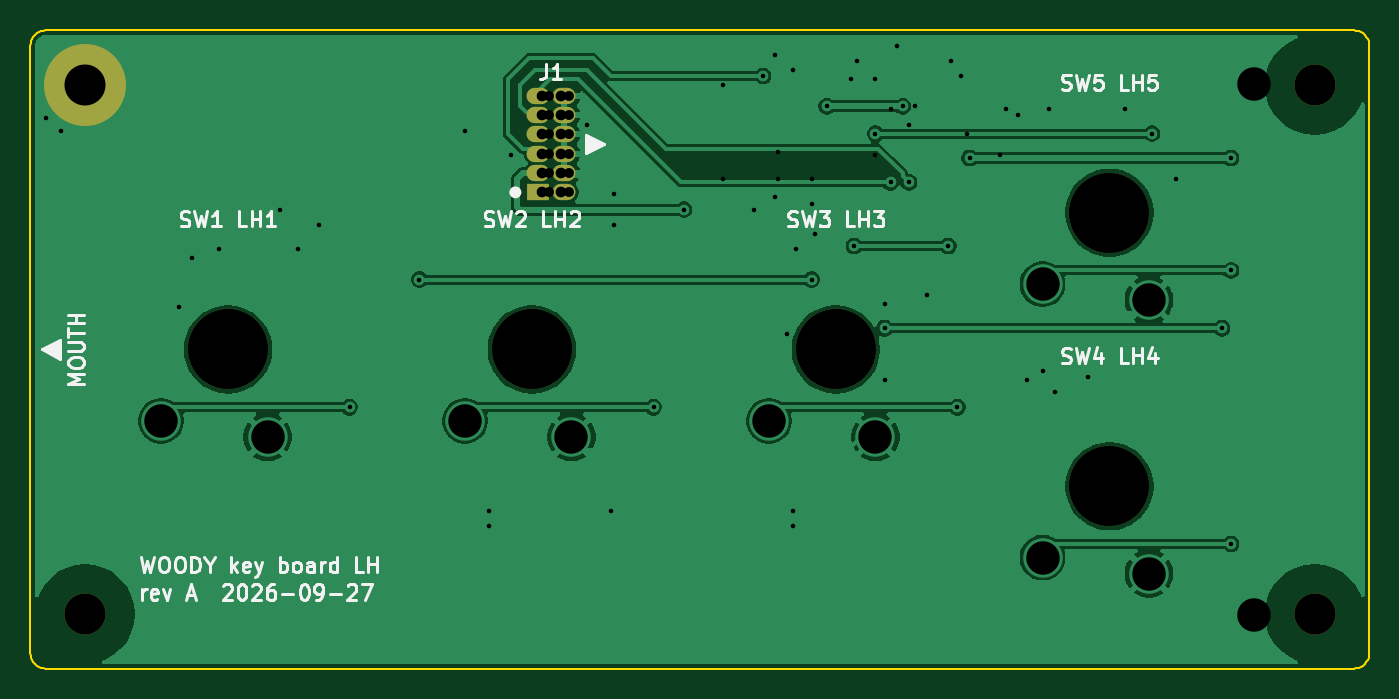
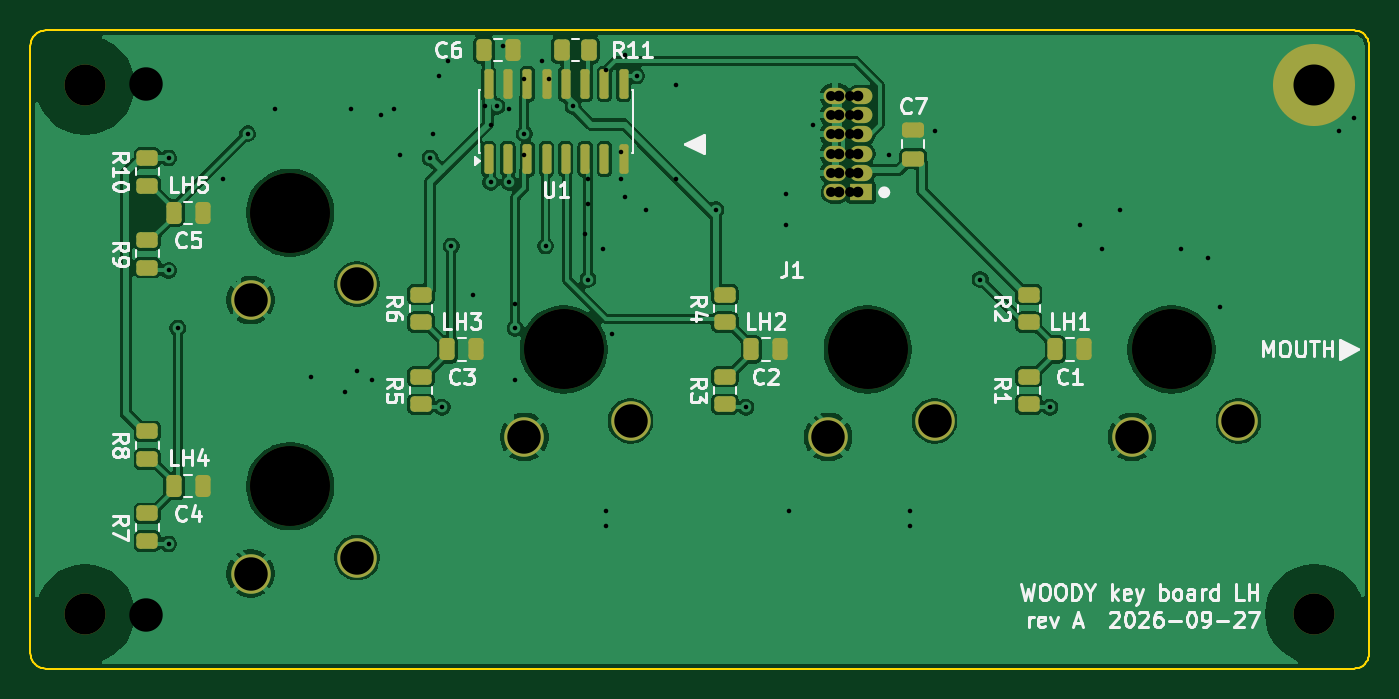
Circuit board: 12 layer files. Board 88.1 x 42.0 mm.
- bottom_copper: key-board-lh-B_Cu.gbr (118165 bytes)
- bottom_mask: key-board-lh-B_Mask.gbr (4552 bytes)
- paste: key-board-lh-B_Paste.gbr (3304 bytes)
- bottom_silk: key-board-lh-B_Silkscreen.gbr (48135 bytes)
- outline: key-board-lh-Edge_Cuts.gbr (2766 bytes)
- top_copper: key-board-lh-F_Cu.gbr (68371 bytes)
- top_mask: key-board-lh-F_Mask.gbr (1411 bytes)
- paste: key-board-lh-F_Paste.gbr (492 bytes)
- top_silk: key-board-lh-F_Silkscreen.gbr (29656 bytes)
- drill: key-board-lh-NPTH.drl (549 bytes)
- drill: key-board-lh-PTH.drl (1336 bytes)
- drill: key-board-lh.drl (1688 bytes)

=== bottom_copper: key-board-lh-B_Cu.gbr (118165 bytes, source omitted) ===
=== bottom_mask: key-board-lh-B_Mask.gbr ===
%TF.GenerationSoftware,KiCad,Pcbnew,9.0.9-9.0.9~ubuntu24.04.1*%
%TF.CreationDate,2026-09-29T18:37:08+00:00*%
%TF.ProjectId,key-board-lh,6b65792d-626f-4617-9264-2d6c682e6b69,A*%
%TF.SameCoordinates,Original*%
%TF.FileFunction,Soldermask,Bot*%
%TF.FilePolarity,Negative*%
%FSLAX46Y46*%
G04 Gerber Fmt 4.6, Leading zero omitted, Abs format (unit mm)*
G04 Created by KiCad (PCBNEW 9.0.9-9.0.9~ubuntu24.04.1) date 2026-09-29 18:37:08*
%MOMM*%
%LPD*%
G01*
G04 APERTURE LIST*
G04 Aperture macros list*
%AMRoundRect*
0 Rectangle with rounded corners*
0 $1 Rounding radius*
0 $2 $3 $4 $5 $6 $7 $8 $9 X,Y pos of 4 corners*
0 Add a 4 corners polygon primitive as box body*
4,1,4,$2,$3,$4,$5,$6,$7,$8,$9,$2,$3,0*
0 Add four circle primitives for the rounded corners*
1,1,$1+$1,$2,$3*
1,1,$1+$1,$4,$5*
1,1,$1+$1,$6,$7*
1,1,$1+$1,$8,$9*
0 Add four rect primitives between the rounded corners*
20,1,$1+$1,$2,$3,$4,$5,0*
20,1,$1+$1,$4,$5,$6,$7,0*
20,1,$1+$1,$6,$7,$8,$9,0*
20,1,$1+$1,$8,$9,$2,$3,0*%
G04 Aperture macros list end*
%ADD10C,5.250000*%
%ADD11C,2.600000*%
%ADD12RoundRect,0.250000X0.250000X0.475000X-0.250000X0.475000X-0.250000X-0.475000X0.250000X-0.475000X0*%
%ADD13RoundRect,0.250000X-0.450000X0.262500X-0.450000X-0.262500X0.450000X-0.262500X0.450000X0.262500X0*%
%ADD14C,2.700000*%
%ADD15R,1.500000X1.070000*%
%ADD16O,1.500000X1.070000*%
%ADD17RoundRect,0.250000X0.262500X0.450000X-0.262500X0.450000X-0.262500X-0.450000X0.262500X-0.450000X0*%
%ADD18RoundRect,0.150000X0.150000X-0.825000X0.150000X0.825000X-0.150000X0.825000X-0.150000X-0.825000X0*%
%ADD19RoundRect,0.250000X0.475000X-0.250000X0.475000X0.250000X-0.475000X0.250000X-0.475000X-0.250000X0*%
%ADD20C,3.100000*%
%ADD21C,5.400000*%
G04 APERTURE END LIST*
D10*
%TO.C,SW4*%
X168000000Y-130500000D03*
D11*
X163600000Y-135200000D03*
X170600000Y-136250000D03*
%TD*%
D10*
%TO.C,SW5*%
X168000000Y-112500000D03*
D11*
X163600000Y-117200000D03*
X170600000Y-118250000D03*
%TD*%
D10*
%TO.C,SW3*%
X150000000Y-121500000D03*
D11*
X145600000Y-126200000D03*
X152600000Y-127250000D03*
%TD*%
D10*
%TO.C,SW2*%
X130000000Y-121500000D03*
D11*
X125600000Y-126200000D03*
X132600000Y-127250000D03*
%TD*%
D10*
%TO.C,SW1*%
X110000000Y-121500000D03*
D11*
X105600000Y-126200000D03*
X112600000Y-127250000D03*
%TD*%
D12*
%TO.C,C3*%
X157650000Y-121500000D03*
X155750000Y-121500000D03*
%TD*%
D13*
%TO.C,R7*%
X177400000Y-132287499D03*
X177400000Y-134112499D03*
%TD*%
%TO.C,R8*%
X177400000Y-126887500D03*
X177400000Y-128712500D03*
%TD*%
D14*
%TO.C,H1*%
X100600000Y-138900000D03*
%TD*%
D15*
%TO.C,J1*%
X130425000Y-111160000D03*
D16*
X132125000Y-111160000D03*
X130425000Y-109890000D03*
X132125000Y-109890000D03*
X130425000Y-108620000D03*
X132125000Y-108620000D03*
X130425000Y-107350000D03*
X132125000Y-107350000D03*
X130425000Y-106080000D03*
X132125000Y-106080000D03*
X130425000Y-104810000D03*
X132125000Y-104810000D03*
%TD*%
D12*
%TO.C,C1*%
X117649999Y-121500000D03*
X115749999Y-121500000D03*
%TD*%
D13*
%TO.C,R10*%
X177400000Y-108887500D03*
X177400000Y-110712500D03*
%TD*%
D12*
%TO.C,C4*%
X175650000Y-130500000D03*
X173750000Y-130500000D03*
%TD*%
D17*
%TO.C,R11*%
X150142500Y-101800000D03*
X148317500Y-101800000D03*
%TD*%
D13*
%TO.C,R4*%
X139400000Y-117887500D03*
X139400000Y-119712500D03*
%TD*%
%TO.C,R1*%
X119400000Y-123287500D03*
X119400000Y-125112500D03*
%TD*%
D14*
%TO.C,H4*%
X181500000Y-104100000D03*
%TD*%
D18*
%TO.C,U1*%
X154945000Y-108975000D03*
X153675000Y-108975000D03*
X152405000Y-108975000D03*
X151135000Y-108975000D03*
X149865000Y-108975000D03*
X148595000Y-108975000D03*
X147325000Y-108975000D03*
X146055000Y-108975000D03*
X146055000Y-104025000D03*
X147325000Y-104025000D03*
X148595000Y-104025000D03*
X149865000Y-104025000D03*
X151135000Y-104025000D03*
X152405000Y-104025000D03*
X153675000Y-104025000D03*
X154945000Y-104025000D03*
%TD*%
D13*
%TO.C,R5*%
X159400000Y-123287500D03*
X159400000Y-125112500D03*
%TD*%
D12*
%TO.C,C6*%
X155250000Y-101800000D03*
X153350000Y-101800000D03*
%TD*%
%TO.C,C5*%
X175650000Y-112500000D03*
X173750000Y-112500000D03*
%TD*%
%TO.C,C2*%
X137650000Y-121500000D03*
X135750000Y-121500000D03*
%TD*%
D13*
%TO.C,R2*%
X119400000Y-117887500D03*
X119400000Y-119712500D03*
%TD*%
%TO.C,R6*%
X159400000Y-117887500D03*
X159400000Y-119712500D03*
%TD*%
%TO.C,R9*%
X177400000Y-114287500D03*
X177400000Y-116112500D03*
%TD*%
D19*
%TO.C,C7*%
X127000000Y-108950000D03*
X127000000Y-107050000D03*
%TD*%
D13*
%TO.C,R3*%
X139400000Y-123287500D03*
X139400000Y-125112500D03*
%TD*%
D14*
%TO.C,H3*%
X181500000Y-138900000D03*
%TD*%
D20*
%TO.C,H2*%
X100600000Y-104100000D03*
D21*
X100600000Y-104100000D03*
%TD*%
M02*

=== paste: key-board-lh-B_Paste.gbr (3304 bytes, source withheld) ===
=== bottom_silk: key-board-lh-B_Silkscreen.gbr (48135 bytes, source omitted) ===
=== outline: key-board-lh-Edge_Cuts.gbr ===
%TF.GenerationSoftware,KiCad,Pcbnew,9.0.9-9.0.9~ubuntu24.04.1*%
%TF.CreationDate,2026-09-29T18:37:08+00:00*%
%TF.ProjectId,key-board-lh,6b65792d-626f-4617-9264-2d6c682e6b69,A*%
%TF.SameCoordinates,Original*%
%TF.FileFunction,Profile,NP*%
%FSLAX46Y46*%
G04 Gerber Fmt 4.6, Leading zero omitted, Abs format (unit mm)*
G04 Created by KiCad (PCBNEW 9.0.9-9.0.9~ubuntu24.04.1) date 2026-09-29 18:37:08*
%MOMM*%
%LPD*%
G01*
G04 APERTURE LIST*
%TA.AperFunction,Profile*%
%ADD10C,0.100000*%
%TD*%
G04 APERTURE END LIST*
D10*
X97000000Y-101500000D02*
X97000000Y-141500000D01*
X97000000Y-141500000D02*
X97012300Y-141656430D01*
X97012300Y-101343600D02*
X97000000Y-101500000D01*
X97012300Y-141656430D02*
X97049000Y-141809020D01*
X97049000Y-101191000D02*
X97012300Y-101343600D01*
X97049000Y-141809020D02*
X97109000Y-141953990D01*
X97109000Y-101045999D02*
X97049000Y-101191000D01*
X97109000Y-141953990D02*
X97191000Y-142087780D01*
X97191000Y-100912200D02*
X97109000Y-101045999D01*
X97191000Y-142087780D02*
X97292900Y-142207110D01*
X97292900Y-100792900D02*
X97191000Y-100912200D01*
X97292900Y-142207110D02*
X97412200Y-142309020D01*
X97412200Y-100691000D02*
X97292900Y-100792900D01*
X97412200Y-142309020D02*
X97545999Y-142391010D01*
X97545999Y-100609000D02*
X97412200Y-100691000D01*
X97545999Y-142391010D02*
X97691000Y-142451050D01*
X97691000Y-100549000D02*
X97545999Y-100609000D01*
X97691000Y-142451050D02*
X97843600Y-142487690D01*
X97843600Y-100512300D02*
X97691000Y-100549000D01*
X97843600Y-142487690D02*
X98000000Y-142500000D01*
X98000000Y-100500000D02*
X97843600Y-100512300D01*
X98000000Y-142500000D02*
X184100000Y-142500000D01*
X184100000Y-100500000D02*
X98000000Y-100500000D01*
X184100000Y-142500000D02*
X184256000Y-142487690D01*
X184256000Y-100512300D02*
X184100000Y-100500000D01*
X184256000Y-142487690D02*
X184409000Y-142451050D01*
X184409000Y-100549000D02*
X184256000Y-100512300D01*
X184409000Y-142451050D02*
X184554000Y-142391010D01*
X184554000Y-100609000D02*
X184409000Y-100549000D01*
X184554000Y-142391010D02*
X184688000Y-142309020D01*
X184688000Y-100691000D02*
X184554000Y-100609000D01*
X184688000Y-142309020D02*
X184807000Y-142207110D01*
X184807000Y-100792900D02*
X184688000Y-100691000D01*
X184807000Y-142207110D02*
X184909000Y-142087780D01*
X184909000Y-100912200D02*
X184807000Y-100792900D01*
X184909000Y-142087780D02*
X184991000Y-141953990D01*
X184991000Y-101045999D02*
X184909000Y-100912200D01*
X184991000Y-141953990D02*
X185051000Y-141809020D01*
X185051000Y-101191000D02*
X184991000Y-101045999D01*
X185051000Y-141809020D02*
X185088000Y-141656430D01*
X185088000Y-101343600D02*
X185051000Y-101191000D01*
X185088000Y-141656430D02*
X185100000Y-141500000D01*
X185100000Y-101500000D02*
X185088000Y-101343600D01*
X185100000Y-141500000D02*
X185100000Y-101500000D01*
M02*

=== top_copper: key-board-lh-F_Cu.gbr (68371 bytes, source omitted) ===
=== top_mask: key-board-lh-F_Mask.gbr ===
%TF.GenerationSoftware,KiCad,Pcbnew,9.0.9-9.0.9~ubuntu24.04.1*%
%TF.CreationDate,2026-09-29T18:37:08+00:00*%
%TF.ProjectId,key-board-lh,6b65792d-626f-4617-9264-2d6c682e6b69,A*%
%TF.SameCoordinates,Original*%
%TF.FileFunction,Soldermask,Top*%
%TF.FilePolarity,Negative*%
%FSLAX46Y46*%
G04 Gerber Fmt 4.6, Leading zero omitted, Abs format (unit mm)*
G04 Created by KiCad (PCBNEW 9.0.9-9.0.9~ubuntu24.04.1) date 2026-09-29 18:37:08*
%MOMM*%
%LPD*%
G01*
G04 APERTURE LIST*
%ADD10C,5.250000*%
%ADD11C,2.700000*%
%ADD12R,1.500000X1.070000*%
%ADD13O,1.500000X1.070000*%
%ADD14C,3.100000*%
%ADD15C,5.400000*%
G04 APERTURE END LIST*
D10*
%TO.C,SW4*%
X168000000Y-130500000D03*
%TD*%
%TO.C,SW5*%
X168000000Y-112500000D03*
%TD*%
%TO.C,SW3*%
X150000000Y-121500000D03*
%TD*%
%TO.C,SW2*%
X130000000Y-121500000D03*
%TD*%
%TO.C,SW1*%
X110000000Y-121500000D03*
%TD*%
D11*
%TO.C,H1*%
X100600000Y-138900000D03*
%TD*%
D12*
%TO.C,J1*%
X130425000Y-111160000D03*
D13*
X132125000Y-111160000D03*
X130425000Y-109890000D03*
X132125000Y-109890000D03*
X130425000Y-108620000D03*
X132125000Y-108620000D03*
X130425000Y-107350000D03*
X132125000Y-107350000D03*
X130425000Y-106080000D03*
X132125000Y-106080000D03*
X130425000Y-104810000D03*
X132125000Y-104810000D03*
%TD*%
D11*
%TO.C,H4*%
X181500000Y-104100000D03*
%TD*%
%TO.C,H3*%
X181500000Y-138900000D03*
%TD*%
D14*
%TO.C,H2*%
X100600000Y-104100000D03*
D15*
X100600000Y-104100000D03*
%TD*%
M02*

=== paste: key-board-lh-F_Paste.gbr ===
%TF.GenerationSoftware,KiCad,Pcbnew,9.0.9-9.0.9~ubuntu24.04.1*%
%TF.CreationDate,2026-09-29T18:37:08+00:00*%
%TF.ProjectId,key-board-lh,6b65792d-626f-4617-9264-2d6c682e6b69,A*%
%TF.SameCoordinates,Original*%
%TF.FileFunction,Paste,Top*%
%TF.FilePolarity,Positive*%
%FSLAX46Y46*%
G04 Gerber Fmt 4.6, Leading zero omitted, Abs format (unit mm)*
G04 Created by KiCad (PCBNEW 9.0.9-9.0.9~ubuntu24.04.1) date 2026-09-29 18:37:08*
%MOMM*%
%LPD*%
G01*
G04 APERTURE LIST*
G04 APERTURE END LIST*
M02*

=== top_silk: key-board-lh-F_Silkscreen.gbr (29656 bytes, source omitted) ===
=== drill: key-board-lh-NPTH.drl ===
M48
; DRILL file {KiCad 9.0.9-9.0.9~ubuntu24.04.1} date 2026-09-29T18:37:08+0000
; FORMAT={-:-/ absolute / metric / decimal}
; #@! TF.CreationDate,2026-09-29T18:37:08+00:00
; #@! TF.GenerationSoftware,Kicad,Pcbnew,9.0.9-9.0.9~ubuntu24.04.1
; #@! TF.FileFunction,NonPlated,1,2,NPTH
FMAT,2
METRIC
; #@! TA.AperFunction,NonPlated,NPTH,ComponentDrill
T1C2.700
; #@! TA.AperFunction,NonPlated,NPTH,ComponentDrill
T2C5.250
%
G90
G05
T1
X100.6Y-138.9
X181.5Y-104.1
X181.5Y-138.9
T2
X110.0Y-121.5
X130.0Y-121.5
X150.0Y-121.5
X168.0Y-112.5
X168.0Y-130.5
M30

=== drill: key-board-lh-PTH.drl ===
M48
; DRILL file {KiCad 9.0.9-9.0.9~ubuntu24.04.1} date 2026-09-29T18:37:08+0000
; FORMAT={-:-/ absolute / metric / decimal}
; #@! TF.CreationDate,2026-09-29T18:37:08+00:00
; #@! TF.GenerationSoftware,Kicad,Pcbnew,9.0.9-9.0.9~ubuntu24.04.1
; #@! TF.FileFunction,Plated,1,2,PTH
FMAT,2
METRIC
; #@! TA.AperFunction,Plated,PTH,ViaDrill
T1C0.300
; #@! TA.AperFunction,Plated,PTH,ComponentDrill
T2C0.700
; #@! TA.AperFunction,Plated,PTH,ComponentDrill
T3C2.200
; #@! TA.AperFunction,Plated,PTH,ComponentDrill
T4C2.700
%
G90
G05
T1
X98.0Y-106.3
X99.0Y-107.1
X116.0Y-113.3
X118.0Y-125.3
X122.6Y-116.9
X125.6Y-107.1
X128.6Y-108.7
X135.4Y-111.3
X135.4Y-113.3
X138.0Y-125.3
X140.0Y-112.3
X145.2Y-103.5
X146.0Y-111.5
X148.4Y-116.9
X149.4Y-105.5
X151.2Y-114.7
X151.4Y-102.5
X152.6Y-107.3
X153.2Y-120.1
X153.6Y-110.5
X154.4Y-105.5
X154.8Y-110.5
X156.0Y-117.9
X157.4Y-114.7
X158.0Y-125.3
X158.8Y-108.9
X170.8Y-107.3
X172.4Y-110.3
X175.4Y-120.1
X176.0Y-108.9
X176.0Y-116.3
X176.0Y-134.3
T2
X130.64Y-104.81
X130.64Y-106.08
X130.64Y-107.35
X130.64Y-108.62
X130.64Y-109.89
X130.64Y-111.16
X131.91Y-104.81
X131.91Y-106.08
X131.91Y-107.35
X131.91Y-108.62
X131.91Y-109.89
X131.91Y-111.16
T3
X105.6Y-126.2
X112.6Y-127.25
X125.6Y-126.2
X132.6Y-127.25
X145.6Y-126.2
X152.6Y-127.25
X163.6Y-117.2
X163.6Y-135.2
X170.6Y-118.25
X170.6Y-136.25
T4
X100.6Y-104.1
M30

=== drill: key-board-lh.drl ===
M48
; DRILL file {KiCad 9.0.9-9.0.9~ubuntu24.04.1} date 2026-09-27T14:39:15+0000
; FORMAT={-:-/ absolute / metric / decimal}
; #@! TF.CreationDate,2026-09-27T14:39:15+00:00
; #@! TF.GenerationSoftware,Kicad,Pcbnew,9.0.9-9.0.9~ubuntu24.04.1
; #@! TF.FileFunction,MixedPlating,1,2
FMAT,2
METRIC
; #@! TA.AperFunction,Plated,PTH,ViaDrill
T1C0.300
; #@! TA.AperFunction,Plated,PTH,ComponentDrill
T2C0.650
; #@! TA.AperFunction,Plated,PTH,ComponentDrill
T3C1.200
; #@! TA.AperFunction,NonPlated,NPTH,ComponentDrill
T4C2.200
; #@! TA.AperFunction,NonPlated,NPTH,ComponentDrill
T5C5.250
%
G90
G05
T1
X106.8Y-118.7
X107.6Y-115.5
X109.4Y-114.9
X113.4Y-112.3
X114.6Y-114.9
X127.2Y-132.1
X127.2Y-133.1
X133.6Y-106.7
X135.2Y-132.1
X142.6Y-104.1
X142.6Y-110.3
X144.6Y-112.3
X146.0Y-102.1
X146.2Y-108.5
X146.2Y-110.3
X146.8Y-120.5
X147.2Y-103.1
X147.2Y-132.1
X147.2Y-133.1
X147.4Y-114.9
X148.4Y-110.3
X148.4Y-111.9
X148.6Y-113.9
X151.0Y-103.7
X152.6Y-103.7
X152.6Y-108.7
X153.2Y-118.5
X153.2Y-123.5
X153.6Y-105.7
X154.0Y-101.5
X154.8Y-106.7
X155.2Y-105.5
X157.6Y-102.5
X158.2Y-103.5
X158.6Y-107.3
X160.8Y-108.7
X161.2Y-105.7
X162.0Y-106.1
X162.6Y-123.5
X163.6Y-122.9
X164.0Y-105.7
X164.4Y-124.3
X166.6Y-123.3
X169.0Y-105.7
T2
X131.14Y-104.81
X131.14Y-106.08
X131.14Y-107.35
X131.14Y-108.62
X131.14Y-109.89
X131.14Y-111.16
X132.41Y-104.81
X132.41Y-106.08
X132.41Y-107.35
X132.41Y-108.62
X132.41Y-109.89
X132.41Y-111.16
T3
X105.6Y-126.2
X112.6Y-127.25
X125.6Y-126.2
X132.6Y-127.25
X145.6Y-126.2
X152.6Y-127.25
X163.6Y-117.2
X163.6Y-135.2
X170.6Y-118.25
X170.6Y-136.25
T4
X100.5Y-104.0
X100.5Y-139.0
X177.5Y-104.0
X177.5Y-139.0
T5
X110.0Y-121.5
X130.0Y-121.5
X150.0Y-121.5
X168.0Y-112.5
X168.0Y-130.5
M30
